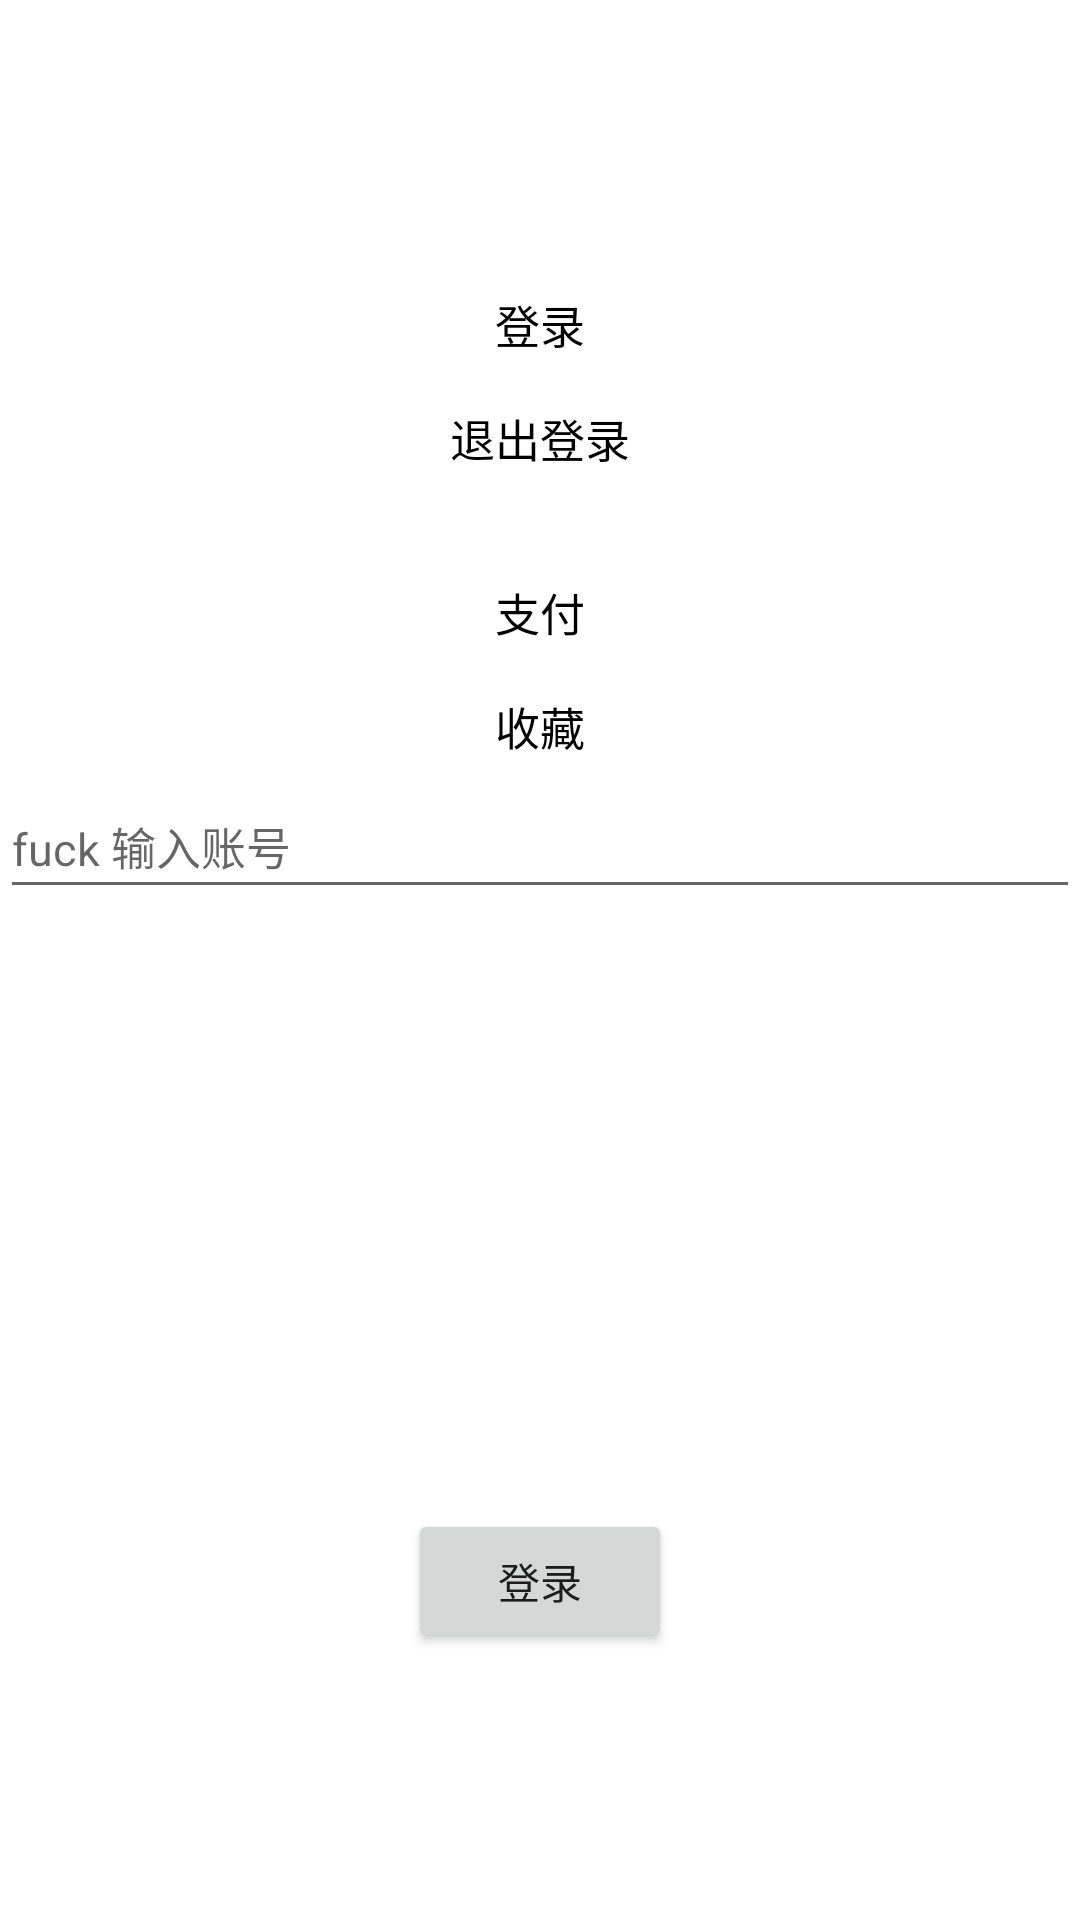

Produce the Android XML layout that renders to this screen, including the resource entries it uses.
<!-- AndroidManifest.xml: application theme Theme.CustomNewDemo -->
<!-- res/layout/activity_login.xml -->
<?xml version="1.0" encoding="utf-8"?>
<androidx.constraintlayout.widget.ConstraintLayout xmlns:android="http://schemas.android.com/apk/res/android"
    xmlns:app="http://schemas.android.com/apk/res-auto"
    xmlns:tools="http://schemas.android.com/tools"
    android:id="@+id/root_mian"
    android:layout_width="match_parent"
    android:layout_height="match_parent"
    tools:context=".act.LoginActivity">

    <LinearLayout
        android:id="@+id/ll_content"
        android:layout_width="match_parent"
        android:layout_height="wrap_content"
        android:orientation="vertical"
        app:layout_constraintBottom_toBottomOf="parent"
        app:layout_constraintEnd_toEndOf="parent"
        app:layout_constraintStart_toStartOf="parent"
        app:layout_constraintTop_toTopOf="parent">


        <TextView
            android:id="@+id/tv_login"
            android:layout_width="match_parent"
            android:layout_height="wrap_content"
            android:gravity="center"
            android:paddingVertical="8dp"
            android:text="登录"
            android:textColor="@color/black"
            android:textSize="15sp" />

        <TextView
            android:id="@+id/tv_login_out"
            android:layout_width="match_parent"
            android:layout_height="wrap_content"
            android:gravity="center"
            android:paddingVertical="8dp"
            android:text="退出登录"
            android:textColor="@color/black"
            android:textSize="15sp" />

        <TextView
            android:id="@+id/tv_pay"
            android:layout_width="match_parent"
            android:layout_height="wrap_content"
            android:layout_marginTop="20dp"
            android:gravity="center"
            android:paddingVertical="8dp"
            android:text="支付"
            android:textColor="@color/black"
            android:textSize="15sp" />

        <TextView
            android:id="@+id/tv_collect"
            android:layout_width="match_parent"
            android:layout_height="wrap_content"
            android:gravity="center"
            android:paddingVertical="8dp"
            android:text="收藏"
            android:textColor="@color/black"
            android:textSize="15sp" />


        <EditText

            android:layout_width="match_parent"
            android:layout_height="wrap_content"
            android:hint="fuck 输入账号"
            android:paddingVertical="10dp"
            android:textColor="@color/black"
            android:textSize="15sp" />

        <Button
            android:id="@+id/btn_login"
            android:layout_width="wrap_content"
            android:layout_height="wrap_content"
            android:layout_gravity="center_horizontal"
            android:layout_marginTop="200dp"
            android:text="登录" />

    </LinearLayout>


</androidx.constraintlayout.widget.ConstraintLayout>
<!-- resources referenced by this layout -->
<resources>
  <color name="black">#FF000000</color>
  <style name="Theme.CustomNewDemo" parent="Theme.MaterialComponents.DayNight.NoActionBar">
          
          <item name="colorPrimary">@color/purple_500</item>
          <item name="colorPrimaryVariant">@color/purple_700</item>
          <item name="colorOnPrimary">@color/white</item>
          
          <item name="colorSecondary">@color/teal_200</item>
          <item name="colorSecondaryVariant">@color/teal_700</item>
          <item name="colorOnSecondary">@color/black</item>
          
          <item name="android:statusBarColor" tools:targetApi="l">?attr/colorPrimaryVariant</item>
          
      </style>
  <color name="purple_500">#FF6200EE</color>
  <color name="purple_700">#FF3700B3</color>
  <color name="white">#FFFFFFFF</color>
  <color name="teal_200">#FF03DAC5</color>
  <color name="teal_700">#FF018786</color>
</resources>
